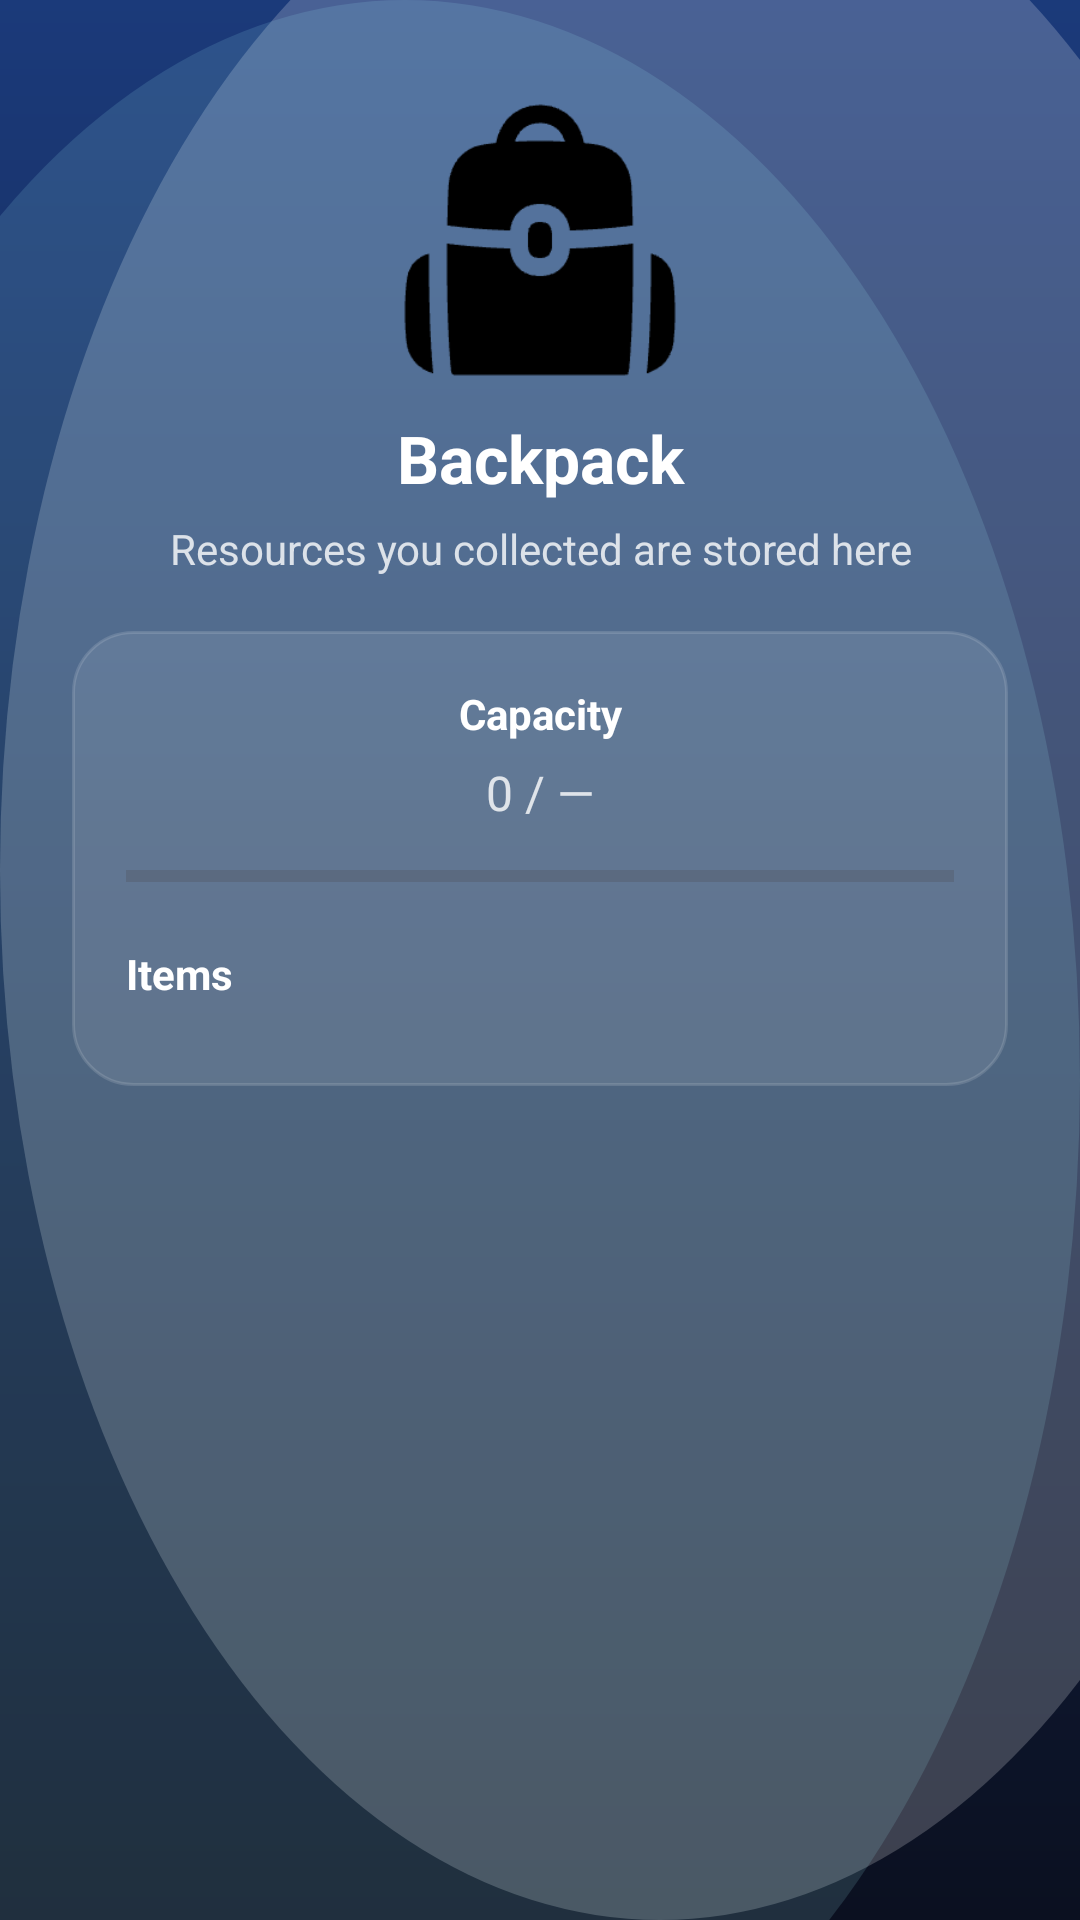

Write the Android layout XML for this screen, with the resource values it uses.
<!-- AndroidManifest.xml: application theme Theme.MineGo -->
<!-- res/layout/activity_backpack.xml -->
<?xml version="1.0" encoding="utf-8"?>
<androidx.constraintlayout.widget.ConstraintLayout xmlns:android="http://schemas.android.com/apk/res/android"
    xmlns:app="http://schemas.android.com/apk/res-auto"
    xmlns:tools="http://schemas.android.com/tools"
    android:id="@+id/main"
    android:layout_width="match_parent"
    android:layout_height="match_parent"
    android:background="@drawable/bg_landing"
    android:padding="24dp"
    tools:context=".screens.backpackActivity">

    <ScrollView
        android:id="@+id/scroll_backpack"
        android:layout_width="0dp"
        android:layout_height="0dp"
        android:clipToPadding="false"
        android:fillViewport="true"
        android:overScrollMode="ifContentScrolls"
        app:layout_constraintBottom_toBottomOf="parent"
        app:layout_constraintEnd_toEndOf="parent"
        app:layout_constraintStart_toStartOf="parent"
        app:layout_constraintTop_toTopOf="parent">

        <LinearLayout
            android:id="@+id/content_backpack"
            android:layout_width="match_parent"
            android:layout_height="wrap_content"
            android:orientation="vertical">

            <ImageView
                android:id="@+id/iv_backpack_logo"
                android:layout_width="96dp"
                android:layout_height="96dp"
                android:layout_gravity="center_horizontal"
                android:layout_marginTop="8dp"
                android:contentDescription="@string/app_name"
                app:srcCompat="@drawable/backpack" />

            <TextView
                android:id="@+id/tv_backpack_title"
                android:layout_width="match_parent"
                android:layout_height="wrap_content"
                android:layout_marginTop="10dp"
                android:gravity="center"
                android:text="Backpack"
                android:textColor="@color/white"
                android:textSize="22sp"
                android:textStyle="bold" />

            <TextView
                android:id="@+id/tv_backpack_subtitle"
                android:layout_width="match_parent"
                android:layout_height="wrap_content"
                android:layout_marginTop="6dp"
                android:gravity="center"
                android:text="Resources you collected are stored here"
                android:textColor="#CCFFFFFF"
                android:textSize="14sp" />

            <LinearLayout
                android:id="@+id/card_backpack_main"
                android:layout_width="match_parent"
                android:layout_height="wrap_content"
                android:layout_marginTop="18dp"
                android:layout_marginBottom="8dp"
                android:background="@drawable/bg_auth_card"
                android:orientation="vertical"
                android:padding="18dp">

                <TextView
                    android:id="@+id/tv_backpack_capacity_label"
                    android:layout_width="match_parent"
                    android:layout_height="wrap_content"
                    android:gravity="center"
                    android:text="Capacity"
                    android:textColor="@color/white"
                    android:textSize="14sp"
                    android:textStyle="bold" />

                <TextView
                    android:id="@+id/tv_backpack_capacity"
                    android:layout_width="match_parent"
                    android:layout_height="wrap_content"
                    android:layout_marginTop="6dp"
                    android:gravity="center"
                    android:text="0 / —"
                    android:textColor="#CCFFFFFF"
                    android:textSize="16sp" />

                <ProgressBar
                    android:id="@+id/pb_backpack_fill"
                    style="?android:attr/progressBarStyleHorizontal"
                    android:layout_width="match_parent"
                    android:layout_height="10dp"
                    android:layout_marginTop="12dp"
                    android:backgroundTint="#33FFFFFF"
                    android:indeterminate="false"
                    android:max="100"
                    android:progress="0"
                    android:progressTint="#FFB9B2FF" />

                <TextView
                    android:id="@+id/tv_backpack_items_heading"
                    android:layout_width="match_parent"
                    android:layout_height="wrap_content"
                    android:layout_marginTop="18dp"
                    android:text="Items"
                    android:textColor="@color/white"
                    android:textSize="14sp"
                    android:textStyle="bold" />

                <TextView
                    android:id="@+id/tv_backpack_empty"
                    android:layout_width="match_parent"
                    android:layout_height="wrap_content"
                    android:layout_marginTop="10dp"
                    android:gravity="center"
                    android:text="Your backpack is empty.\nPlay mini-games to collect resources."
                    android:textColor="#99FFFFFF"
                    android:textSize="14sp"
                    android:visibility="gone" />

                <androidx.recyclerview.widget.RecyclerView
                    android:id="@+id/rv_backpack_items"
                    android:layout_width="match_parent"
                    android:layout_height="wrap_content"
                    android:layout_marginTop="10dp"
                    android:nestedScrollingEnabled="false"
                    tools:listitem="@layout/item_backpack_row" />

            </LinearLayout>

        </LinearLayout>
    </ScrollView>

</androidx.constraintlayout.widget.ConstraintLayout>
<!-- res/layout/item_backpack_row.xml (included above) -->
<?xml version="1.0" encoding="utf-8"?>
<LinearLayout xmlns:android="http://schemas.android.com/apk/res/android"
    xmlns:tools="http://schemas.android.com/tools"
    android:layout_width="match_parent"
    android:layout_height="wrap_content"
    android:layout_marginTop="8dp"
    android:background="#12FFFFFF"
    android:gravity="center_vertical"
    android:orientation="horizontal"
    android:paddingHorizontal="14dp"
    android:paddingVertical="12dp">

    <TextView
        android:id="@+id/tv_backpack_item_name"
        android:layout_width="0dp"
        android:layout_height="wrap_content"
        android:layout_weight="1"
        android:textColor="@color/white"
        android:textSize="15sp"
        android:textStyle="bold"
        tools:text="Iron" />

    <TextView
        android:id="@+id/tv_backpack_item_count"
        android:layout_width="wrap_content"
        android:layout_height="wrap_content"
        android:layout_marginEnd="4dp"
        android:textColor="#FFB9B2FF"
        android:textSize="14sp"
        android:textStyle="bold"
        tools:text="×12" />

    <ImageButton
        android:id="@+id/btn_backpack_item_delete"
        android:layout_width="40dp"
        android:layout_height="40dp"
        android:background="?attr/selectableItemBackgroundBorderless"
        android:contentDescription="@string/backpack_delete_item_cd"
        android:padding="8dp"
        android:scaleType="fitCenter"
        android:src="@android:drawable/ic_menu_delete"
        android:tint="#CCFFFFFF" />

</LinearLayout>
<!-- resources referenced by this layout -->
<resources>
  <!-- drawable backpack: png bitmap (drawable, 2636 bytes) -->
  <!-- drawable bg_auth_card (drawable) -->
  <?xml version="1.0" encoding="utf-8"?>
  <shape xmlns:android="http://schemas.android.com/apk/res/android"
      android:shape="rectangle">
      <solid android:color="#18FFFFFF" />
      <corners android:radius="20dp" />
      <stroke
          android:width="1dp"
          android:color="#22FFFFFF" />
  </shape>
  <!-- drawable bg_landing (drawable) -->
  <?xml version="1.0" encoding="utf-8"?>
  <layer-list xmlns:android="http://schemas.android.com/apk/res/android">
  
      
      <item>
          <shape android:shape="rectangle">
              <gradient
                  android:angle="270"
                  android:endColor="#FF0B1020"
                  android:startColor="#FF1B3A7A"
                  android:type="linear" />
          </shape>
      </item>
  
      
      <item
          android:right="-80dp"
          android:top="-60dp">
          <shape android:shape="oval">
              <size
                  android:width="260dp"
                  android:height="260dp" />
              <solid android:color="#33FFFFFF" />
          </shape>
      </item>
  
      
      <item
          android:bottom="-80dp"
          android:left="-90dp">
          <shape android:shape="oval">
              <size
                  android:width="320dp"
                  android:height="320dp" />
              <solid android:color="#22A7F3FF" />
          </shape>
      </item>
  
  </layer-list>
  <string name="app_name">MineGo</string>
  <string name="backpack_delete_item_cd">Remove item from backpack</string>
  <style name="Theme.MineGo" parent="Base.Theme.MineGo" />
  <style name="Base.Theme.MineGo" parent="Theme.Material3.DayNight.NoActionBar">
          
          
      </style>
  <!-- not gathered from this repository: default colours our renderer supplied (Android Studio template values) -->
  <color name="white">#FFFFFFFF</color>
</resources>
